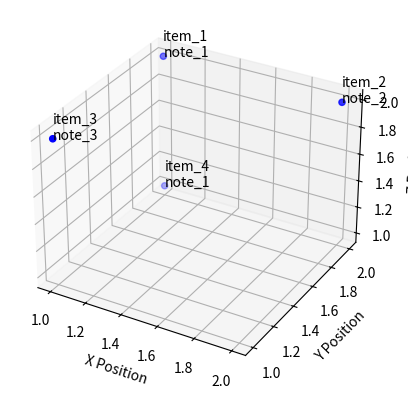

Here is the Python script that generated this plot:
import matplotlib.pyplot as plt
from mpl_toolkits.mplot3d import Axes3D

# Sample database
data = [
    {"name": "item_1", "position": [1, 2, 2], "features": ["features_1", "features_2", "features_3"], "timestamp": "12:3:21", "notes": "note_1"},
    {"name": "item_2", "position": [2, 2, 2], "features": ["features_1", "features_2", "features_3"], "timestamp": "12:3:21", "notes": "note_2"},
    {"name": "item_3", "position": [1, 1, 2], "features": ["features_1", "features_2", "features_3"], "timestamp": "12:3:21", "notes": "note_3"},
    {"name": "item_4", "position": [1, 2, 1], "features": ["features_1", "features_2", "features_3"], "timestamp": "12:3:21", "notes": "note_1"}
]

# Extract the data for plotting
x_coords = [item["position"][0] for item in data]
y_coords = [item["position"][1] for item in data]
z_coords = [item["position"][2] for item in data]
names = [item["name"] for item in data]
notes = [item["notes"] for item in data]

# Create a 3D plot
fig = plt.figure()
ax = fig.add_subplot(111, projection='3d')

# Scatter plot
sc = ax.scatter(x_coords, y_coords, z_coords, c='b', marker='o')

# Annotate points with names and notes
for i, name in enumerate(names):
    ax.text(x_coords[i], y_coords[i], z_coords[i], f"{name}\n{notes[i]}")

# Set labels
ax.set_xlabel('X Position')
ax.set_ylabel('Y Position')
ax.set_zlabel('Z Position')

# Show the plot
plt.show()
